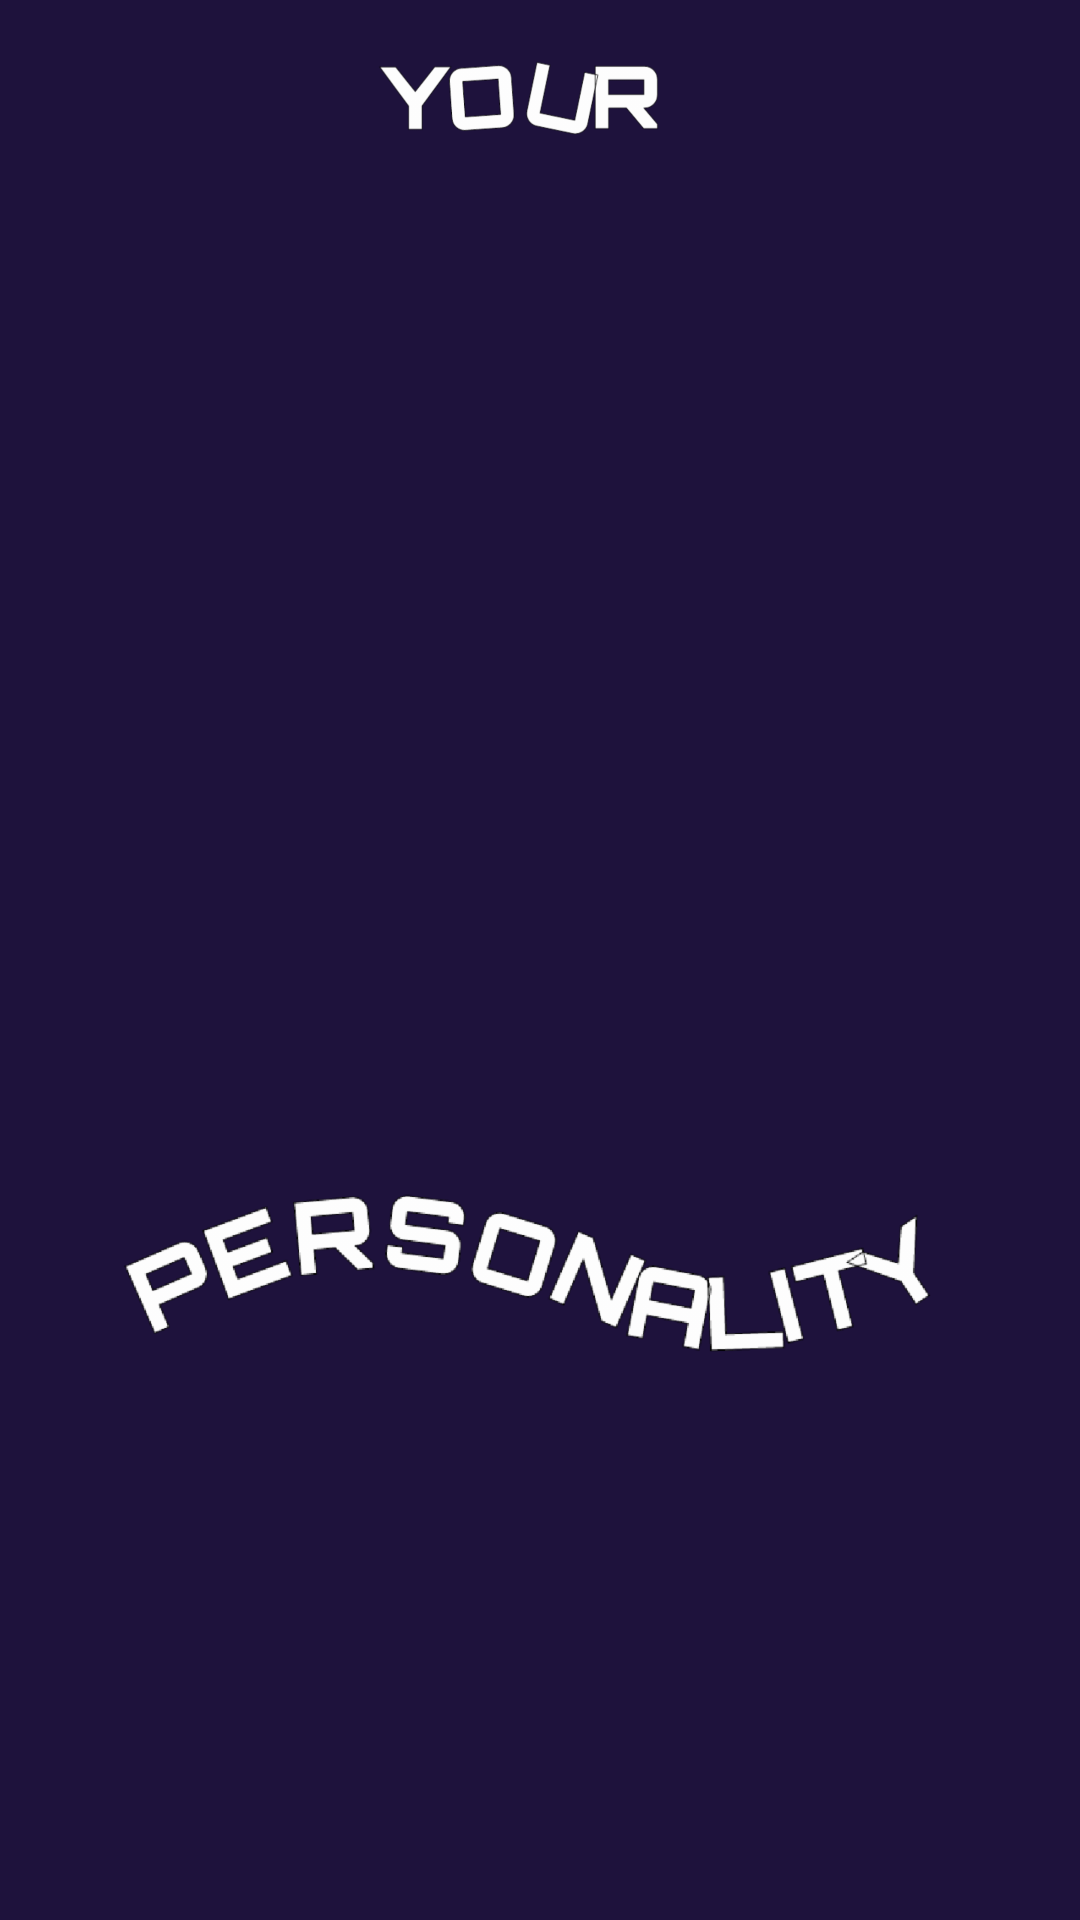

The Android layout XML behind this screen, and the referenced resources:
<!-- AndroidManifest.xml: activity theme Theme.AppCompat.DayNight.NoActionBar -->
<!-- res/layout/activity_splash.xml -->
<?xml version="1.0" encoding="utf-8"?>
<RelativeLayout xmlns:android="http://schemas.android.com/apk/res/android"
    xmlns:app="http://schemas.android.com/apk/res-auto"
    xmlns:tools="http://schemas.android.com/tools"
    android:layout_width="match_parent"
    android:layout_height="match_parent"
    tools:context=".SplashActivity"
    android:background="@color/colorPrimaryDark">

    <LinearLayout
        android:layout_width="match_parent"
        android:layout_height="match_parent"
        android:orientation="vertical">

        <ImageView
            android:id="@+id/topImage"
            android:layout_width="wrap_content"
            android:layout_height="wrap_content"
            android:layout_gravity="center"
            android:layout_weight="0.5"
            android:src="@drawable/your_img"
            />

        <ImageView
            android:id="@+id/bottomImage"
            android:layout_width="wrap_content"
            android:layout_height="wrap_content"
            android:layout_gravity="center"
            android:layout_weight="0.5"
            android:src="@drawable/personality_img"
            />

    </LinearLayout>

</RelativeLayout>
<!-- resources referenced by this layout -->
<resources>
  <color name="colorPrimaryDark">#1E123C</color>
  <!-- drawable personality_img: png bitmap (drawable-hdpi, 32318 bytes) -->
  <!-- drawable your_img: png bitmap (drawable-hdpi, 13550 bytes) -->
</resources>
